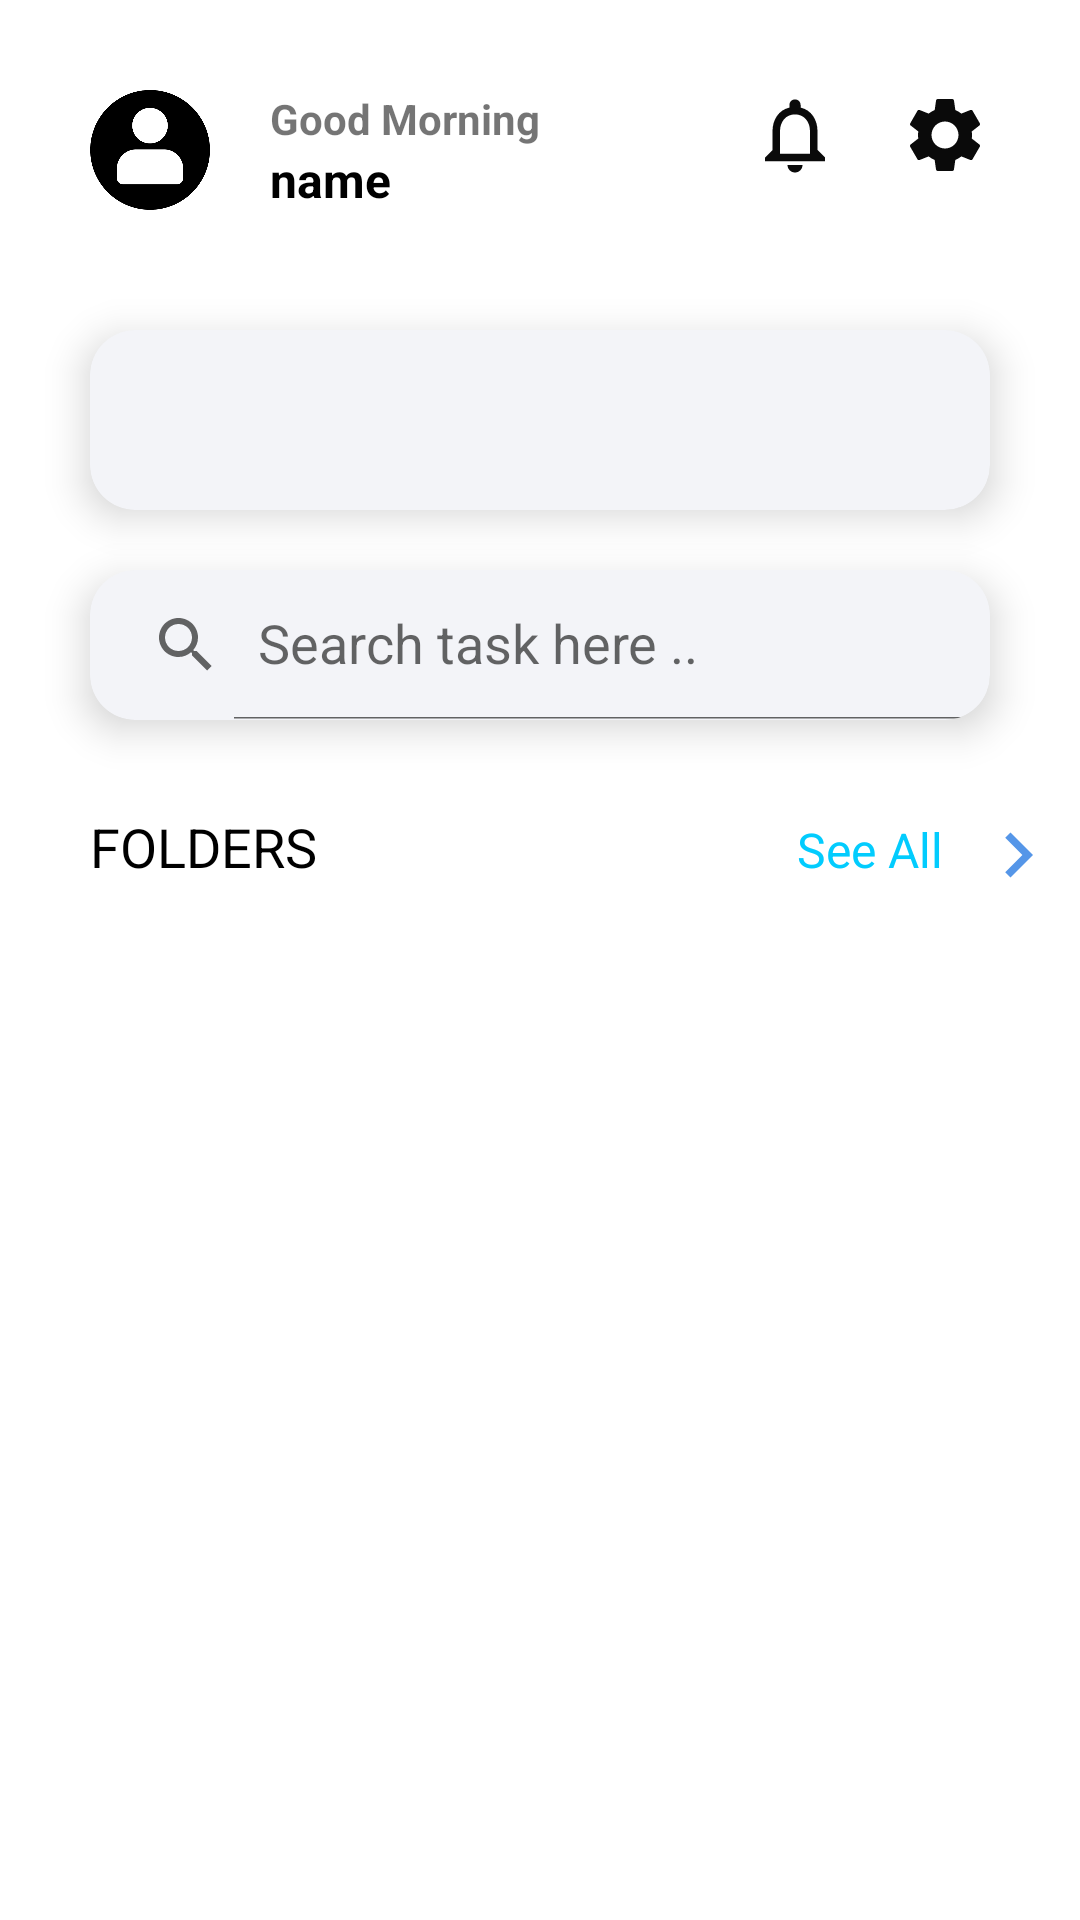

This screen was rendered from an Android layout file. Write that file and the resources it references.
<!-- AndroidManifest.xml: application theme Theme.TaskFlow -->
<!-- res/layout/fragment_home.xml -->
<?xml version="1.0" encoding="utf-8"?>
<FrameLayout xmlns:android="http://schemas.android.com/apk/res/android"
    xmlns:tools="http://schemas.android.com/tools"
    android:layout_width="match_parent"
    android:layout_height="match_parent"
    xmlns:app="http://schemas.android.com/apk/res-auto"
    android:background="@color/white"
    android:layout_marginBottom="66dp"
    tools:context=".appBarFragments.HomeFragment">


    <LinearLayout
        android:layout_width="match_parent"
        android:layout_height="wrap_content"
        android:orientation="horizontal"
        android:padding="10dp">
        <ImageView
            android:id="@+id/personPic"
            android:layout_width="40dp"
            android:layout_height="40dp"
            android:src="@drawable/person"
            android:layout_marginTop="20dp"
            android:layout_marginStart="20dp"/>
        <LinearLayout
            android:layout_width="wrap_content"
            android:layout_height="wrap_content"
            android:orientation="vertical"
            android:padding="20dp">
            <TextView
                android:id="@+id/greeting"
                android:layout_width="wrap_content"
                android:layout_height="wrap_content"
                android:text="Good Morning"
                android:textSize="14sp"
                android:textStyle="bold"/>
            <TextView
                android:id="@+id/personName"
                android:layout_width="wrap_content"
                android:layout_height="wrap_content"
                android:text="name"
                android:textColor="@color/black"
                android:textSize="16sp"
                android:textStyle="bold"/>

        </LinearLayout>
        <ImageView
            android:id="@+id/notification"
            android:layout_width="30dp"
            android:layout_height="30dp"
            android:clickable="true"
            android:layout_marginTop="20dp"
            android:layout_marginStart="50dp"
            android:focusable="true"
            android:src="@drawable/outline_notifications_24"/>
        <ImageView
            android:id="@+id/settings"
            android:layout_width="30dp"
            android:clickable="true"
            android:layout_height="30dp"
            android:focusable="true"
            android:src="@drawable/baseline_settings_24"
            android:layout_marginTop="20dp"
            android:layout_marginStart="20dp"/>



    </LinearLayout>
    <androidx.cardview.widget.CardView
        android:layout_width="match_parent"
        android:layout_height="60dp"
        android:layout_marginTop="110dp"
        android:layout_marginStart="30dp"
        app:cardCornerRadius="15dp"
        app:cardElevation="8dp"
        android:layout_marginEnd="30dp"
        app:cardBackgroundColor="@color/textView">
        <androidx.recyclerview.widget.RecyclerView
            android:layout_width="match_parent"
            android:layout_height="wrap_content"
            android:orientation="horizontal"
            android:layout_marginStart="10dp"
            android:textAlignment="center"
            android:id="@+id/RecyclerView"/>
    </androidx.cardview.widget.CardView>

   <androidx.cardview.widget.CardView
       android:id="@+id/searchCardView"
       android:layout_width="match_parent"
       android:layout_height="50dp"
       app:cardBackgroundColor="@color/textView"
       android:layout_marginTop="190dp"
       android:layout_marginStart="30dp"
       android:layout_marginEnd="30dp"
       app:cardCornerRadius="15dp"
       app:cardElevation="8dp">
       <androidx.appcompat.widget.SearchView
           android:id="@+id/searchView"
           android:layout_width="match_parent"
           android:layout_height="match_parent"
           app:queryHint="Search task here .."
           app:iconifiedByDefault="false"/>
   </androidx.cardview.widget.CardView>
    <LinearLayout
        android:layout_width="match_parent"
        android:layout_height="wrap_content"
        android:orientation="horizontal"

        android:layout_marginTop="270dp">
        <TextView
            android:layout_width="wrap_content"
            android:layout_height="wrap_content"
            android:text="FOLDERS"
            android:textColor="@color/black"
            android:layout_marginStart="30dp"
            android:textSize="18sp"
            />
        <TextView
            android:layout_width="wrap_content"
            android:layout_height="wrap_content"
            android:text="See All"
            android:textColor="@color/blue"
            android:textSize="16sp"
            android:layout_marginStart="160dp"
            />
        <ImageView
            android:id="@+id/folderMore"
            android:layout_width="30dp"
            android:layout_height="30dp"
            android:src="@drawable/moremore"
            android:layout_marginStart="10dp"/>
    </LinearLayout>
    <androidx.recyclerview.widget.RecyclerView
        android:layout_marginTop="310dp"
        android:layout_marginStart="30dp"
        android:layout_marginEnd="30dp"
        android:layout_width="match_parent"
        android:layout_height="match_parent"
        android:id="@+id/recyclerViewHome"/>






      






</FrameLayout>
<!-- resources referenced by this layout -->
<resources>
  <color name="black">#FF000000</color>
  <color name="blue">#02ccfe</color>
  <color name="textView">#f3f4f8</color>
  <color name="white">#FFFFFFFF</color>
  <!-- drawable baseline_settings_24 (drawable) -->
  <vector xmlns:android="http://schemas.android.com/apk/res/android" android:height="24dp" android:tint="#0A0A0A" android:viewportHeight="24" android:viewportWidth="24" android:width="24dp">
        
      <path android:fillColor="@android:color/white" android:pathData="M19.14,12.94c0.04,-0.3 0.06,-0.61 0.06,-0.94c0,-0.32 -0.02,-0.64 -0.07,-0.94l2.03,-1.58c0.18,-0.14 0.23,-0.41 0.12,-0.61l-1.92,-3.32c-0.12,-0.22 -0.37,-0.29 -0.59,-0.22l-2.39,0.96c-0.5,-0.38 -1.03,-0.7 -1.62,-0.94L14.4,2.81c-0.04,-0.24 -0.24,-0.41 -0.48,-0.41h-3.84c-0.24,0 -0.43,0.17 -0.47,0.41L9.25,5.35C8.66,5.59 8.12,5.92 7.63,6.29L5.24,5.33c-0.22,-0.08 -0.47,0 -0.59,0.22L2.74,8.87C2.62,9.08 2.66,9.34 2.86,9.48l2.03,1.58C4.84,11.36 4.8,11.69 4.8,12s0.02,0.64 0.07,0.94l-2.03,1.58c-0.18,0.14 -0.23,0.41 -0.12,0.61l1.92,3.32c0.12,0.22 0.37,0.29 0.59,0.22l2.39,-0.96c0.5,0.38 1.03,0.7 1.62,0.94l0.36,2.54c0.05,0.24 0.24,0.41 0.48,0.41h3.84c0.24,0 0.44,-0.17 0.47,-0.41l0.36,-2.54c0.59,-0.24 1.13,-0.56 1.62,-0.94l2.39,0.96c0.22,0.08 0.47,0 0.59,-0.22l1.92,-3.32c0.12,-0.22 0.07,-0.47 -0.12,-0.61L19.14,12.94zM12,15.6c-1.98,0 -3.6,-1.62 -3.6,-3.6s1.62,-3.6 3.6,-3.6s3.6,1.62 3.6,3.6S13.98,15.6 12,15.6z"/>
      
  </vector>
  <!-- drawable moremore (drawable) -->
  <vector xmlns:android="http://schemas.android.com/apk/res/android" android:autoMirrored="true" android:height="24dp" android:tint="#5596E8" android:viewportHeight="24" android:viewportWidth="24" android:width="24dp">
        
      <path android:fillColor="@android:color/white" android:pathData="M8.59,16.59L13.17,12 8.59,7.41 10,6l6,6 -6,6 -1.41,-1.41z"/>
      
  </vector>
  <!-- drawable outline_notifications_24 (drawable) -->
  <vector xmlns:android="http://schemas.android.com/apk/res/android" android:height="24dp" android:tint="#0A0A0A" android:viewportHeight="24" android:viewportWidth="24" android:width="24dp">
        
      <path android:fillColor="@android:color/white" android:pathData="M12,22c1.1,0 2,-0.9 2,-2h-4c0,1.1 0.9,2 2,2zM18,16v-5c0,-3.07 -1.63,-5.64 -4.5,-6.32L13.5,4c0,-0.83 -0.67,-1.5 -1.5,-1.5s-1.5,0.67 -1.5,1.5v0.68C7.64,5.36 6,7.92 6,11v5l-2,2v1h16v-1l-2,-2zM16,17L8,17v-6c0,-2.48 1.51,-4.5 4,-4.5s4,2.02 4,4.5v6z"/>
      
  </vector>
  <!-- drawable person: png bitmap (drawable, 5019 bytes) -->
  <style name="Theme.TaskFlow" parent="Base.Theme.TaskFlow" />
  <style name="Base.Theme.TaskFlow" parent="Theme.AppCompat.Light.NoActionBar">
          
          
          <item name="colorPrimary">@color/Boarding1</item>
          <item name="colorPrimaryDark">@color/black</item>
          <item name="colorAccent">@color/Splash_screen</item>
      </style>
  <color name="Boarding1">#98c1e4</color>
  <color name="Splash_screen">#4897D0</color>
</resources>
